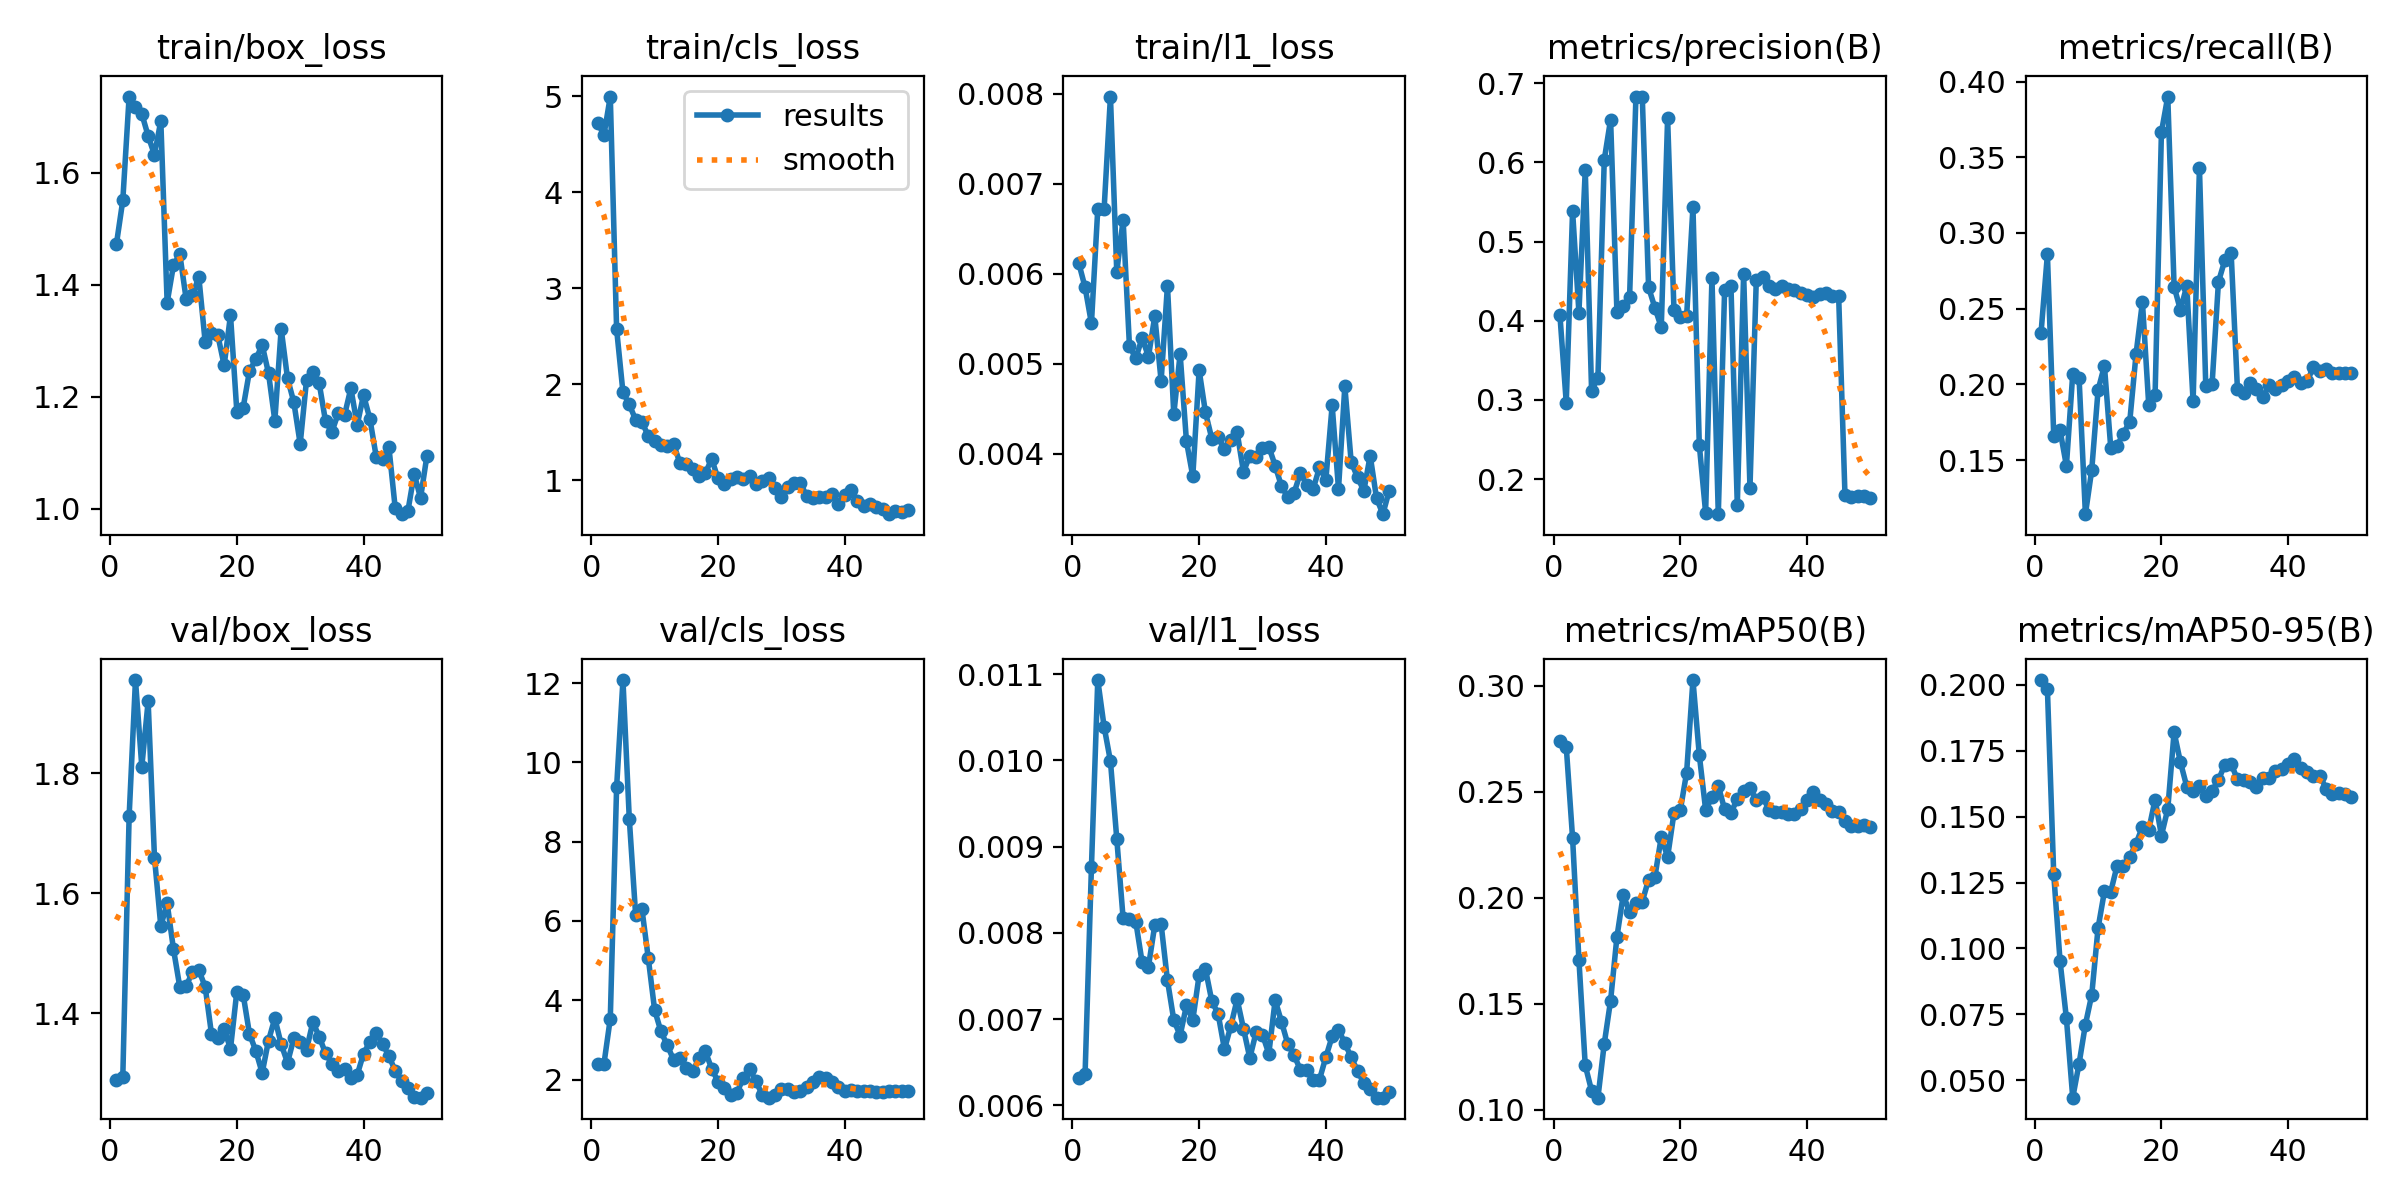

Data behind this chart, as committed beside it:
epoch, time, train/box_loss, train/cls_loss, train/l1_loss, metrics/precision(B), metrics/recall(B), metrics/mAP50(B), metrics/mAP50-95(B), val/box_loss, val/cls_loss, val/l1_loss, lr/pg0, lr/pg1, lr/pg2
1, 7.593, 1.473, 4.724, 0.00612, 0.4073, 0.2343, 0.2739, 0.2018, 1.289, 2.397, 0.00632, 0.0002083, 0.0002083, 0.0002083
2, 9.163, 1.55, 4.597, 0.00585, 0.2965, 0.2858, 0.2712, 0.1984, 1.294, 2.395, 0.00637, 0.0006126, 0.0006126, 0.0006126
3, 10.49, 1.736, 4.997, 0.00545, 0.5385, 0.1662, 0.228, 0.1281, 1.728, 3.538, 0.00876, 0.001, 0.001, 0.001
4, 11.84, 1.717, 2.574, 0.00672, 0.4103, 0.1697, 0.1707, 0.09516, 1.955, 9.378, 0.01093, 0.001176, 0.001176, 0.001176
5, 13.16, 1.705, 1.918, 0.00672, 0.5904, 0.1463, 0.1208, 0.07347, 1.811, 12.08, 0.01039, 0.001151, 0.001151, 0.001151
6, 14.48, 1.665, 1.791, 0.00797, 0.3119, 0.2069, 0.1089, 0.0434, 1.92, 8.577, 0.00999, 0.001126, 0.001126, 0.001126
7, 15.87, 1.632, 1.632, 0.00602, 0.328, 0.2043, 0.1057, 0.05633, 1.659, 6.16, 0.00909, 0.001102, 0.001102, 0.001102
8, 17.18, 1.692, 1.61, 0.0066, 0.6033, 0.1144, 0.1311, 0.07113, 1.545, 6.295, 0.00817, 0.001077, 0.001077, 0.001077
9, 18.91, 1.368, 1.461, 0.0052, 0.6541, 0.1436, 0.1515, 0.0824, 1.584, 5.058, 0.00816, 0.001052, 0.001052, 0.001052
10, 21.32, 1.435, 1.409, 0.00506, 0.4108, 0.1964, 0.1815, 0.1078, 1.507, 3.754, 0.00813, 0.001027, 0.001027, 0.001027
11, 22.62, 1.454, 1.371, 0.00529, 0.4187, 0.2123, 0.2014, 0.1216, 1.444, 3.213, 0.00766, 0.001002, 0.001002, 0.001002
12, 23.87, 1.374, 1.359, 0.00508, 0.4303, 0.1583, 0.1931, 0.1215, 1.445, 2.864, 0.00761, 0.0009778, 0.0009778, 0.0009778
13, 25.12, 1.381, 1.377, 0.00553, 0.683, 0.1596, 0.1975, 0.1314, 1.469, 2.495, 0.00809, 0.000953, 0.000953, 0.000953
14, 26.38, 1.414, 1.18, 0.00481, 0.6832, 0.1676, 0.1982, 0.1313, 1.472, 2.549, 0.0081, 0.0009283, 0.0009283, 0.0009283
15, 27.63, 1.298, 1.171, 0.00587, 0.4421, 0.1755, 0.2085, 0.1347, 1.445, 2.297, 0.00745, 0.0009035, 0.0009035, 0.0009035
16, 28.89, 1.313, 1.12, 0.00444, 0.4163, 0.2203, 0.2099, 0.1398, 1.366, 2.204, 0.00699, 0.0008787, 0.0008787, 0.0008787
17, 30.52, 1.31, 1.047, 0.00511, 0.3916, 0.2544, 0.2286, 0.1461, 1.36, 2.533, 0.00681, 0.000854, 0.000854, 0.000854
18, 32.17, 1.256, 1.074, 0.00414, 0.6558, 0.1862, 0.2192, 0.145, 1.374, 2.713, 0.00716, 0.0008293, 0.0008293, 0.0008293
19, 34.41, 1.346, 1.224, 0.00375, 0.4142, 0.1933, 0.2398, 0.1565, 1.341, 2.277, 0.00699, 0.0008045, 0.0008045, 0.0008045
20, 35.63, 1.173, 1.022, 0.00493, 0.4053, 0.3666, 0.2411, 0.1428, 1.436, 1.95, 0.00751, 0.0007797, 0.0007797, 0.0007797
21, 36.9, 1.18, 0.9583, 0.00446, 0.4057, 0.3901, 0.2589, 0.1529, 1.431, 1.787, 0.00758, 0.000755, 0.000755, 0.000755
22, 38.14, 1.246, 1.016, 0.00417, 0.5433, 0.2646, 0.3026, 0.182, 1.366, 1.615, 0.00721, 0.0007302, 0.0007302, 0.0007302
23, 39.37, 1.267, 1.036, 0.00419, 0.2435, 0.2491, 0.2673, 0.1706, 1.338, 1.668, 0.00706, 0.0007055, 0.0007055, 0.0007055
24, 40.58, 1.292, 1.02, 0.00405, 0.1577, 0.2651, 0.2415, 0.1614, 1.301, 2.045, 0.00665, 0.0006808, 0.0006808, 0.0006808
25, 41.83, 1.242, 1.051, 0.00415, 0.454, 0.1888, 0.2472, 0.1595, 1.355, 2.274, 0.00692, 0.000656, 0.000656, 0.000656
26, 43.1, 1.157, 0.9605, 0.00424, 0.1557, 0.3431, 0.2527, 0.1615, 1.392, 1.952, 0.00723, 0.0006312, 0.0006312, 0.0006312
27, 44.4, 1.321, 0.9913, 0.0038, 0.4392, 0.1988, 0.2416, 0.1576, 1.349, 1.612, 0.00689, 0.0006065, 0.0006065, 0.0006065
28, 46.15, 1.233, 1.023, 0.00398, 0.4435, 0.2004, 0.24, 0.1598, 1.318, 1.543, 0.00655, 0.0005818, 0.0005818, 0.0005818
29, 47.89, 1.19, 0.9192, 0.00396, 0.1672, 0.2677, 0.2466, 0.1638, 1.359, 1.619, 0.00685, 0.000557, 0.000557, 0.000557
30, 49.11, 1.116, 0.8329, 0.00407, 0.4592, 0.2819, 0.2502, 0.1697, 1.353, 1.752, 0.00682, 0.0005322, 0.0005322, 0.0005322
31, 50.3, 1.229, 0.9293, 0.00408, 0.1892, 0.2871, 0.2518, 0.17, 1.34, 1.772, 0.0066, 0.0005075, 0.0005075, 0.0005075
32, 51.53, 1.245, 0.9694, 0.00387, 0.4521, 0.1968, 0.2459, 0.1641, 1.386, 1.683, 0.00722, 0.0004827, 0.0004827, 0.0004827
33, 52.81, 1.224, 0.976, 0.00364, 0.4551, 0.1947, 0.2475, 0.1638, 1.362, 1.717, 0.00697, 0.000458, 0.000458, 0.000458
34, 54.04, 1.156, 0.8357, 0.00352, 0.4437, 0.2012, 0.2415, 0.163, 1.334, 1.801, 0.00671, 0.0004332, 0.0004332, 0.0004332
35, 55.25, 1.137, 0.8174, 0.00357, 0.4403, 0.1968, 0.2404, 0.1613, 1.317, 1.926, 0.00658, 0.0004085, 0.0004085, 0.0004085
36, 56.42, 1.17, 0.8268, 0.00379, 0.444, 0.1915, 0.2405, 0.1647, 1.305, 2.055, 0.00641, 0.0003837, 0.0003837, 0.0003837
37, 57.67, 1.167, 0.8323, 0.00365, 0.44, 0.1995, 0.2396, 0.1645, 1.308, 2.049, 0.00641, 0.000359, 0.000359, 0.000359
38, 59.49, 1.215, 0.8614, 0.00361, 0.4392, 0.1968, 0.2395, 0.1674, 1.292, 1.939, 0.0063, 0.0003343, 0.0003343, 0.0003343
39, 61.14, 1.15, 0.7573, 0.00385, 0.4354, 0.1995, 0.2418, 0.1681, 1.298, 1.811, 0.0063, 0.0003095, 0.0003095, 0.0003095
40, 62.61, 1.203, 0.8447, 0.00371, 0.4321, 0.2021, 0.2462, 0.1699, 1.333, 1.719, 0.00656, 0.0002848, 0.0002848, 0.0002848
41, 65.12, 1.161, 0.8988, 0.00454, 0.43, 0.2051, 0.2498, 0.1719, 1.353, 1.741, 0.0068, 0.00026, 0.00026, 0.00026
42, 66.95, 1.093, 0.7845, 0.00361, 0.4342, 0.201, 0.2461, 0.1686, 1.367, 1.719, 0.00688, 0.0002352, 0.0002352, 0.0002352
43, 68.15, 1.089, 0.739, 0.00475, 0.4348, 0.2021, 0.244, 0.1671, 1.35, 1.709, 0.00672, 0.0002105, 0.0002105, 0.0002105
44, 69.3, 1.111, 0.7545, 0.00391, 0.4315, 0.2115, 0.241, 0.1656, 1.329, 1.709, 0.00656, 0.0001857, 0.0001857, 0.0001857
45, 70.51, 1.001, 0.7188, 0.00374, 0.431, 0.2092, 0.2406, 0.1655, 1.305, 1.694, 0.0064, 0.000161, 0.000161, 0.000161
46, 71.93, 0.9902, 0.705, 0.00359, 0.1794, 0.2101, 0.2361, 0.1606, 1.287, 1.689, 0.00626, 0.0001363, 0.0001363, 0.0001363
47, 73.7, 0.9956, 0.6489, 0.00398, 0.1774, 0.2074, 0.2338, 0.1587, 1.277, 1.702, 0.00619, 0.0001115, 0.0001115, 0.0001115
48, 75.16, 1.062, 0.6861, 0.00351, 0.1782, 0.2074, 0.234, 0.1588, 1.261, 1.709, 0.00609, 8.675e-05, 8.675e-05, 8.675e-05
49, 76.38, 1.019, 0.6754, 0.00333, 0.1784, 0.2074, 0.2344, 0.1587, 1.26, 1.71, 0.00609, 6.2e-05, 6.2e-05, 6.2e-05
50, 77.54, 1.094, 0.6905, 0.00359, 0.1765, 0.2074, 0.2333, 0.1575, 1.267, 1.712, 0.00616, 3.725e-05, 3.725e-05, 3.725e-05
